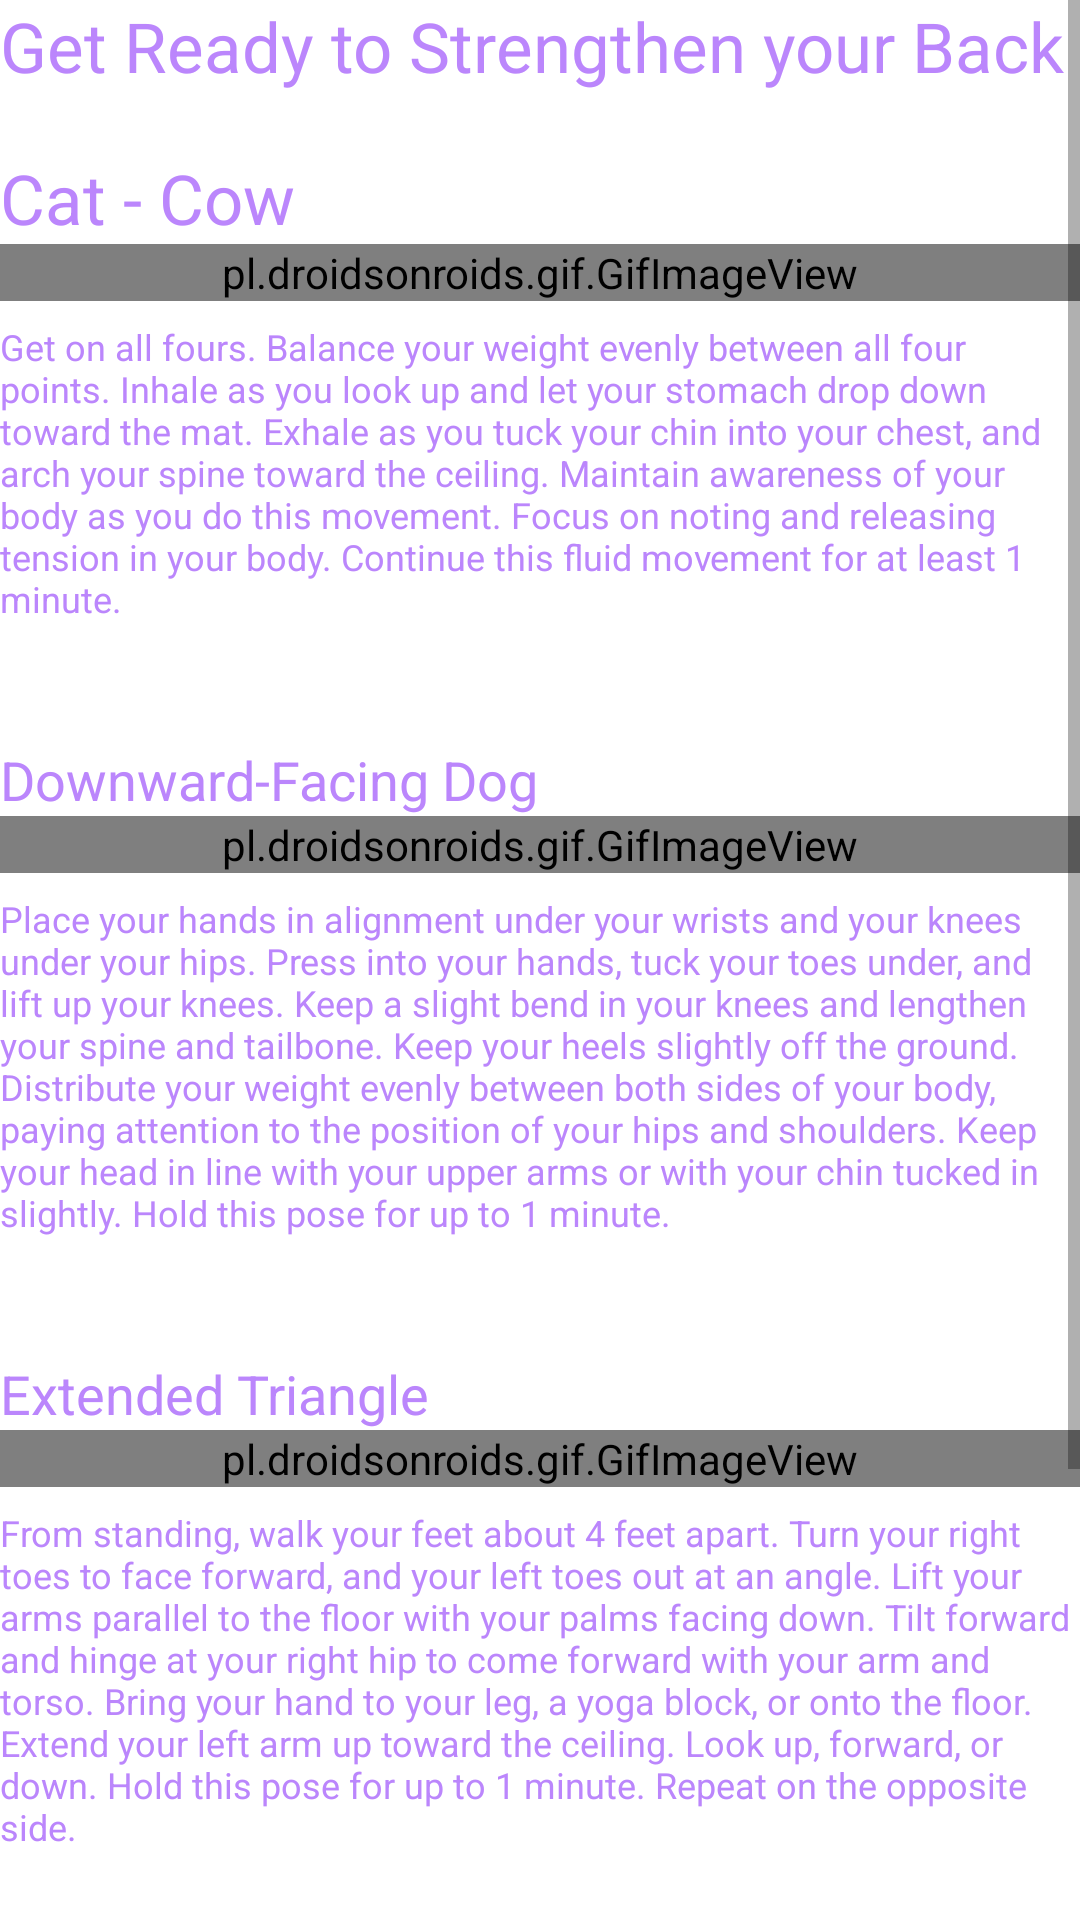

Write the Android layout XML for this screen, with the resource values it uses.
<!-- AndroidManifest.xml: application theme Theme.Yoga_Meditation_App -->
<!-- res/layout/activity_back.xml -->
<?xml version="1.0" encoding="utf-8"?>
<androidx.constraintlayout.widget.ConstraintLayout xmlns:android="http://schemas.android.com/apk/res/android"
    xmlns:app="http://schemas.android.com/apk/res-auto"
    xmlns:tools="http://schemas.android.com/tools"
    android:layout_width="match_parent"
    android:layout_height="match_parent"
    tools:context=".activities.BackActivity">

    <ScrollView
        android:layout_width="match_parent"
        android:layout_height="match_parent">

        <LinearLayout
            android:layout_width="match_parent"
            android:layout_height="wrap_content"
            android:orientation="vertical">

            <TextView
                android:id="@+id/head_section"
                android:layout_width="match_parent"
                android:layout_height="wrap_content"
                android:text="@string/get_ready_to_strengthen_your_back"
                android:textColor="@color/purple_200"
                android:textSize="23sp" />

            <TextView
                android:layout_width="match_parent"
                android:layout_height="wrap_content"
                android:layout_marginTop="20sp"
                android:text="@string/CatCow"
                android:textColor="@color/purple_200"
                android:textSize="23sp" />

            <pl.droidsonroids.gif.GifImageView
                android:layout_width="match_parent"
                android:layout_height="wrap_content"
                android:adjustViewBounds="true"
                android:src="@drawable/back1" />

            <TextView
                android:layout_width="match_parent"
                android:layout_height="wrap_content"
                android:layout_marginTop="7sp"
                android:text="@string/catcowdes"
                android:textColor="@color/purple_200"
                android:textSize="12sp" />


            <TextView
                android:layout_width="match_parent"
                android:layout_height="wrap_content"
                android:layout_marginTop="40sp"
                android:text="@string/dwfdog"
                android:textColor="@color/purple_200"
                android:textSize="18sp"
                android:id="@+id/dwfdog"
                />
            <pl.droidsonroids.gif.GifImageView
                android:layout_width="match_parent"
                android:layout_height="wrap_content"
                android:adjustViewBounds="true"
                android:src="@drawable/back2" />

            <TextView
                android:layout_width="match_parent"
                android:layout_height="wrap_content"
                android:layout_marginTop="7sp"
                android:text="@string/dwfdogdesc"
                android:textColor="@color/purple_200"
                android:textSize="12sp" />





            <TextView
                android:layout_width="match_parent"
                android:layout_height="wrap_content"
                android:layout_marginTop="40sp"
                android:text="@string/extriangle"
                android:textColor="@color/purple_200"
                android:textSize="18sp"
                android:id="@+id/extTriangle"
                />
            <pl.droidsonroids.gif.GifImageView
                android:layout_width="match_parent"
                android:layout_height="wrap_content"
                android:adjustViewBounds="true"
                android:src="@drawable/back3" />

            <TextView
                android:layout_width="match_parent"
                android:layout_height="wrap_content"
                android:layout_marginTop="7sp"
                android:text="@string/extTriangleDesc"
                android:textColor="@color/purple_200"
                android:textSize="12sp" />




            <TextView
                android:layout_width="match_parent"
                android:layout_height="wrap_content"
                android:layout_marginTop="40sp"
                android:text="Two-Knee Spinal Twist"
                android:textColor="@color/purple_200"
                android:textSize="18sp"
                android:id="@+id/kneetwist"
                />
            <pl.droidsonroids.gif.GifImageView
                android:layout_width="match_parent"
                android:layout_height="wrap_content"
                android:adjustViewBounds="true"
                android:src="@drawable/back4" />

            <TextView
                android:layout_width="match_parent"
                android:layout_height="wrap_content"
                android:layout_marginTop="7sp"
                android:text="@string/twokneetwistdesc"
                android:layout_marginBottom="15dp"
                android:textColor="@color/purple_200"
                android:textSize="12sp" />






        </LinearLayout>
    </ScrollView>

</androidx.constraintlayout.widget.ConstraintLayout>
<!-- resources referenced by this layout -->
<resources>
  <!-- drawable back1: gif bitmap (drawable-v24, 583898 bytes) -->
  <!-- drawable back2: gif bitmap (drawable-v24, 386519 bytes) -->
  <!-- drawable back3: gif bitmap (drawable-v24, 287378 bytes) -->
  <!-- drawable back4: gif bitmap (drawable-v24, 365086 bytes) -->
  <string name="CatCow">Cat - Cow</string>
  <string name="catcowdes">Get on all fours. Balance your weight evenly between all four points. Inhale as you look up and let your stomach drop down toward the mat. Exhale as you tuck your chin into your chest, and arch your spine toward the ceiling. Maintain awareness of your body as you do this movement. Focus on noting and releasing tension in your body. Continue this fluid movement for at least 1 minute.</string>
  <string name="dwfdog">Downward-Facing Dog</string>
  <string name="dwfdogdesc">Place your hands in alignment under your wrists and your knees under your hips. Press into your hands, tuck your toes under, and lift up your knees. Keep a slight bend in your knees and lengthen your spine and tailbone. Keep your heels slightly off the ground. Distribute your weight evenly between both sides of your body, paying attention to the position of your hips and shoulders. Keep your head in line with your upper arms or with your chin tucked in slightly. Hold this pose for up to 1 minute.</string>
  <string name="extTriangleDesc">From standing, walk your feet about 4 feet apart. Turn your right toes to face forward, and your left toes out at an angle. Lift your arms parallel to the floor with your palms facing down. Tilt forward and hinge at your right hip to come forward with your arm and torso. Bring your hand to your leg, a yoga block, or onto the floor. Extend your left arm up toward the ceiling. Look up, forward, or down. Hold this pose for up to 1 minute. Repeat on the opposite side.</string>
  <string name="extriangle">Extended Triangle</string>
  <string name="get_ready_to_strengthen_your_back">Get Ready to Strengthen your Back</string>
  <string name="twokneetwistdesc">Lie on your back with your knees drawn into your chest and your arms extended to the side. Slowly lower your legs to the left side while keeping your knees as close together as possible. You may place a pillow under both knees or in between your knees. You can use your left hand to gently press down on your knees. Keep your neck straight, or turn it to either side. Focus on breathing deeply in this position. Hold this pose for at least 30 seconds. Repeat on the opposite side.</string>
  <style name="Theme.Yoga_Meditation_App" parent="Theme.MaterialComponents.DayNight.DarkActionBar">
          
          <item name="colorPrimary">@color/purple_500</item>
          <item name="colorPrimaryVariant">@color/purple_700</item>
          <item name="colorOnPrimary">@color/white</item>
          
          <item name="colorSecondary">@color/teal_200</item>
          <item name="colorSecondaryVariant">@color/teal_700</item>
          <item name="colorOnSecondary">@color/black</item>
          
          <item name="android:statusBarColor" tools:targetApi="l">?attr/colorPrimaryVariant</item>
          
      </style>
  <!-- not gathered from this repository: default colours our renderer supplied (Android Studio template values) -->
  <color name="purple_200">#FFBB86FC</color>
  <color name="purple_500">#FF6200EE</color>
  <color name="purple_700">#FF3700B3</color>
  <color name="teal_200">#FF03DAC5</color>
  <color name="teal_700">#FF018786</color>
  <color name="black">#FF000000</color>
  <color name="white">#FFFFFFFF</color>
</resources>
